Labelled photos from "data", an image-classification folder in lambertgeo/PHI. The possible labels are: negatif, negative, positif, positive.

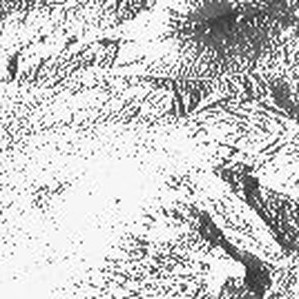
Label: negatif

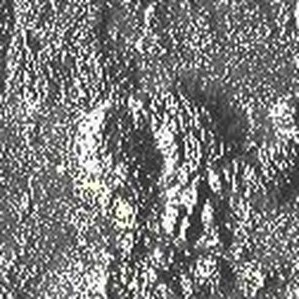
Label: positive

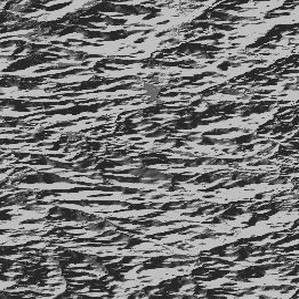
Label: negative

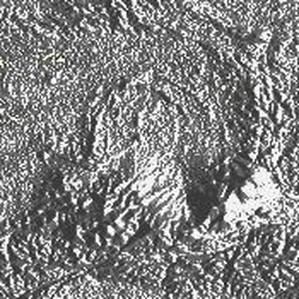
Label: positif

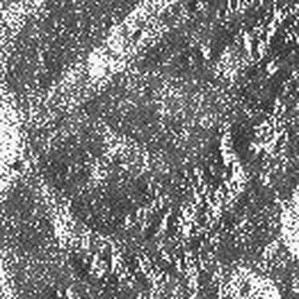
Label: positive

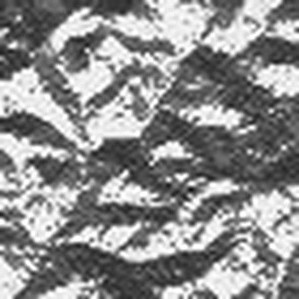
Label: negatif
